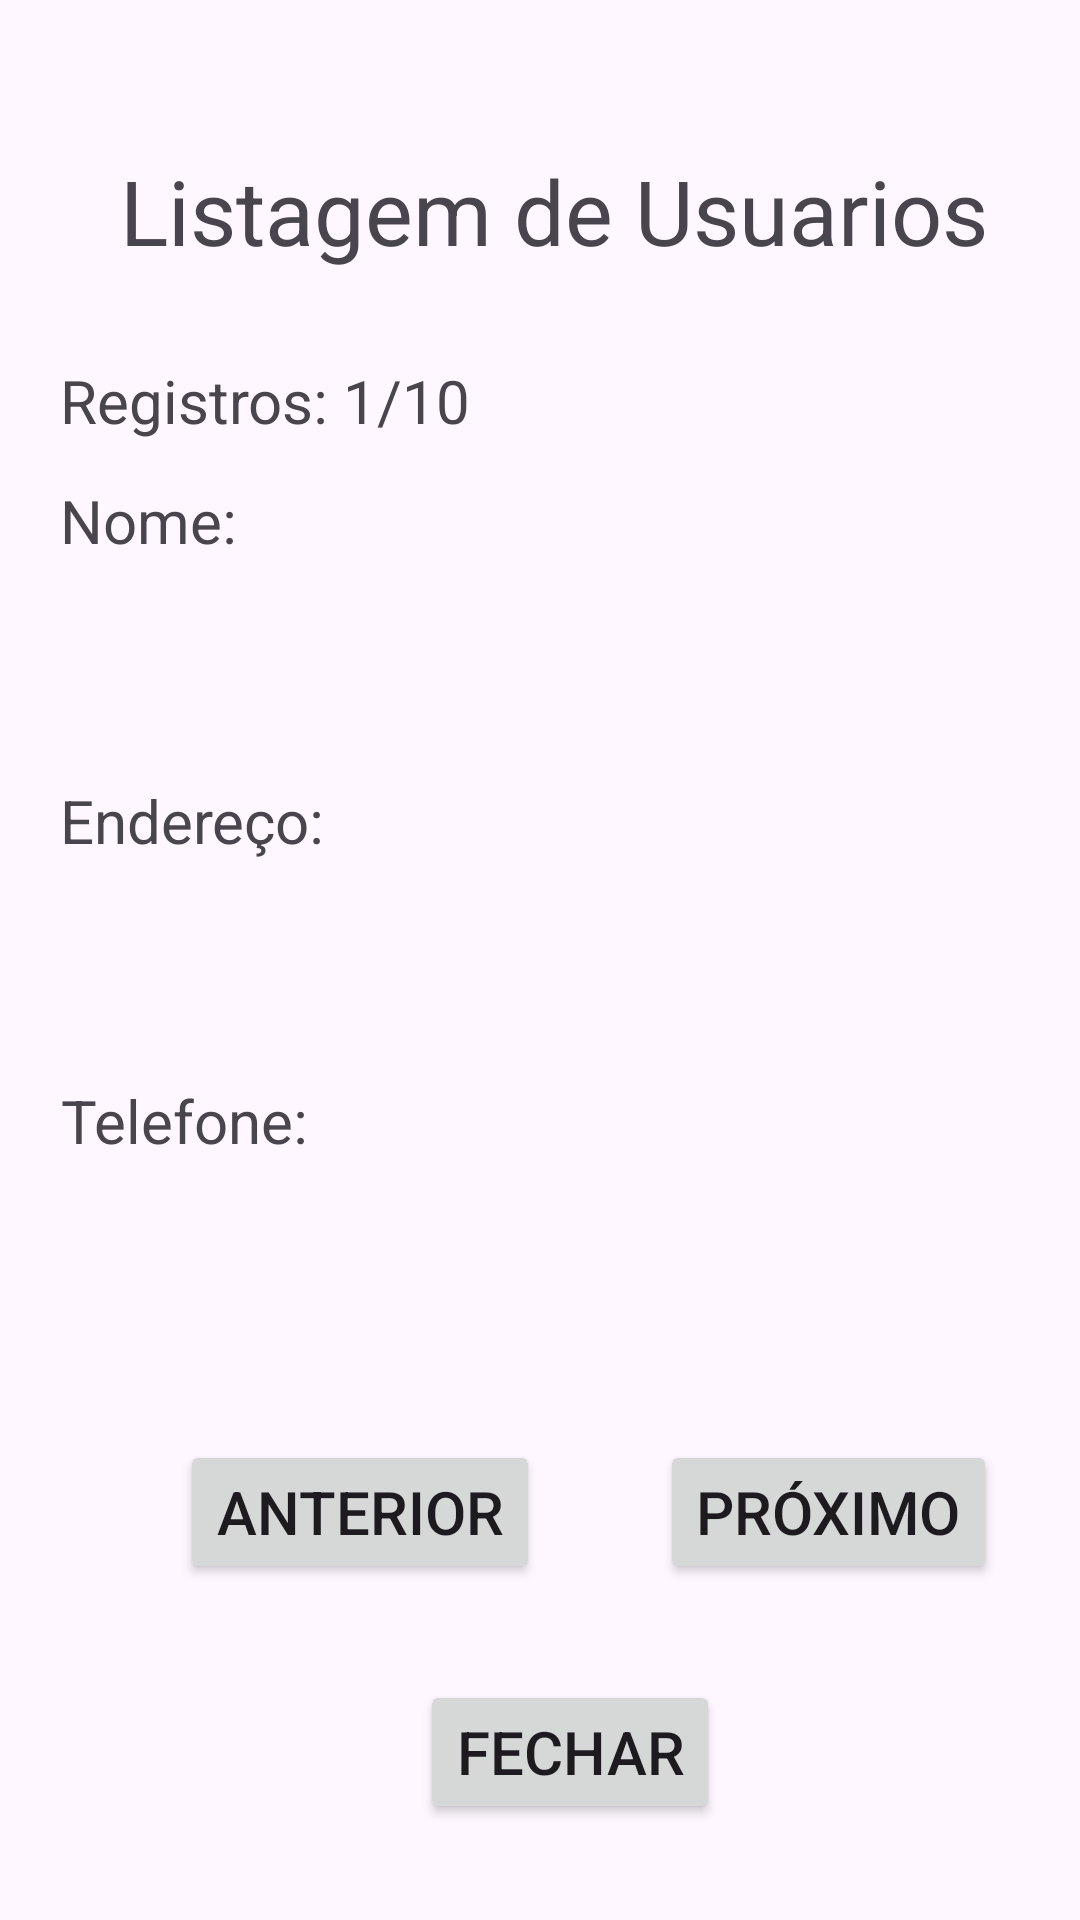

Layout XML and referenced resources for this Android screen:
<!-- AndroidManifest.xml: application theme Theme.AppCadastroSimples -->
<!-- res/layout/listagem_usuarios_cadastrados.xml -->
<?xml version="1.0" encoding="utf-8"?>
<RelativeLayout xmlns:android="http://schemas.android.com/apk/res/android"
    xmlns:app="http://schemas.android.com/apk/res-auto"
    xmlns:tools="http://schemas.android.com/tools"
    android:id="@+id/main"
    android:layout_width="match_parent"
    android:layout_height="match_parent"
    tools:context=".MainActivity">

    <TextView
        android:id="@+id/txtTitulo"
        android:layout_width="wrap_content"
        android:layout_height="wrap_content"
        android:textSize="30dp"
        android:gravity="center_horizontal"
        android:layout_marginLeft="40dp"
        android:layout_marginTop="50dp"
        android:text="Listagem de Usuarios"
        tools:layout_editor_absoluteX="154dp"
        tools:layout_editor_absoluteY="62dp" />

    <TextView
        android:id="@+id/txtStatus"
        android:layout_width="wrap_content"
        android:layout_height="wrap_content"
        android:textSize="20dp"
        android:gravity="center_horizontal"
        android:layout_marginLeft="20dp"
        android:layout_marginTop="120dp"
        android:text="Registros: 1/10"
        tools:layout_editor_absoluteX="154dp"
        tools:layout_editor_absoluteY="62dp" />

    <TextView
        android:id="@+id/txtSubTitulo3"
        android:layout_width="wrap_content"
        android:layout_height="wrap_content"
        android:textSize="20dp"
        android:gravity="center_horizontal"
        android:layout_marginLeft="20dp"
        android:layout_marginTop="160dp"
        android:text="Nome:"
        tools:layout_editor_absoluteX="154dp"
        tools:layout_editor_absoluteY="62dp" />

    <TextView
        android:id="@+id/txtNome"
        android:layout_width="wrap_content"
        android:layout_height="wrap_content"
        android:textSize="20dp"
        android:ems="15"
        android:gravity="center_horizontal"
        android:layout_marginLeft="20dp"
        android:layout_marginTop="180dp"
        android:text=""
        tools:layout_editor_absoluteX="154dp"
        tools:layout_editor_absoluteY="62dp" />

    <TextView
        android:id="@+id/txtSubTitulo4"
        android:layout_width="wrap_content"
        android:layout_height="wrap_content"
        android:textSize="20dp"
        android:gravity="center_horizontal"
        android:layout_marginLeft="20dp"
        android:layout_marginTop="260dp"
        android:text="Endereço:"
        tools:layout_editor_absoluteX="154dp"
        tools:layout_editor_absoluteY="62dp" />

    <TextView
        android:id="@+id/txtEndereco"
        android:layout_width="wrap_content"
        android:layout_height="wrap_content"
        android:textSize="20dp"
        android:ems="15"
        android:gravity="center_horizontal"
        android:layout_marginLeft="20dp"
        android:layout_marginTop="280dp"
        android:text=""
        tools:layout_editor_absoluteX="154dp"
        tools:layout_editor_absoluteY="62dp" />

    <TextView
        android:id="@+id/txtSubTitulo5"
        android:layout_width="wrap_content"
        android:layout_height="wrap_content"
        android:textSize="20dp"
        android:gravity="center_horizontal"
        android:layout_marginLeft="20dp"
        android:layout_marginTop="360dp"
        android:text="Telefone:"
        tools:layout_editor_absoluteX="154dp"
        tools:layout_editor_absoluteY="62dp" />

    <TextView
        android:id="@+id/txtTelefone"
        android:layout_width="wrap_content"
        android:layout_height="wrap_content"
        android:textSize="20dp"
        android:ems="15"
        android:gravity="center_horizontal"
        android:layout_marginLeft="20dp"
        android:layout_marginTop="380dp"
        android:text=""
        tools:layout_editor_absoluteX="154dp"
        tools:layout_editor_absoluteY="62dp" />


    <Button
        android:id="@+id/btanterior"
        android:layout_width="wrap_content"
        android:layout_height="wrap_content"
        android:layout_marginLeft="60dp"
        android:layout_marginTop="480dp"
        android:text="Anterior"
        android:textSize="20dp"
        tools:layout_editor_absoluteX="86dp"
        tools:layout_editor_absoluteY="304dp" />

    <Button
        android:id="@+id/btproximo"
        android:layout_width="wrap_content"
        android:layout_height="wrap_content"
        android:layout_marginLeft="220dp"
        android:text="Próximo"
        android:textSize="20dp"
        android:layout_marginTop="480dp"
        tools:layout_editor_absoluteX="111dp"
        tools:layout_editor_absoluteY="437dp" />

    <Button
        android:id="@+id/btfechar"
        android:layout_width="wrap_content"
        android:layout_height="wrap_content"
        android:layout_marginLeft="140dp"
        android:text="Fechar"
        android:textSize="20dp"
        android:layout_marginTop="560dp"
        tools:layout_editor_absoluteX="111dp"
        tools:layout_editor_absoluteY="437dp" />

</RelativeLayout>
<!-- resources referenced by this layout -->
<resources>
  <style name="Theme.AppCadastroSimples" parent="Base.Theme.AppCadastroSimples" />
  <style name="Base.Theme.AppCadastroSimples" parent="Theme.Material3.DayNight.NoActionBar">
          
          
      </style>
</resources>
